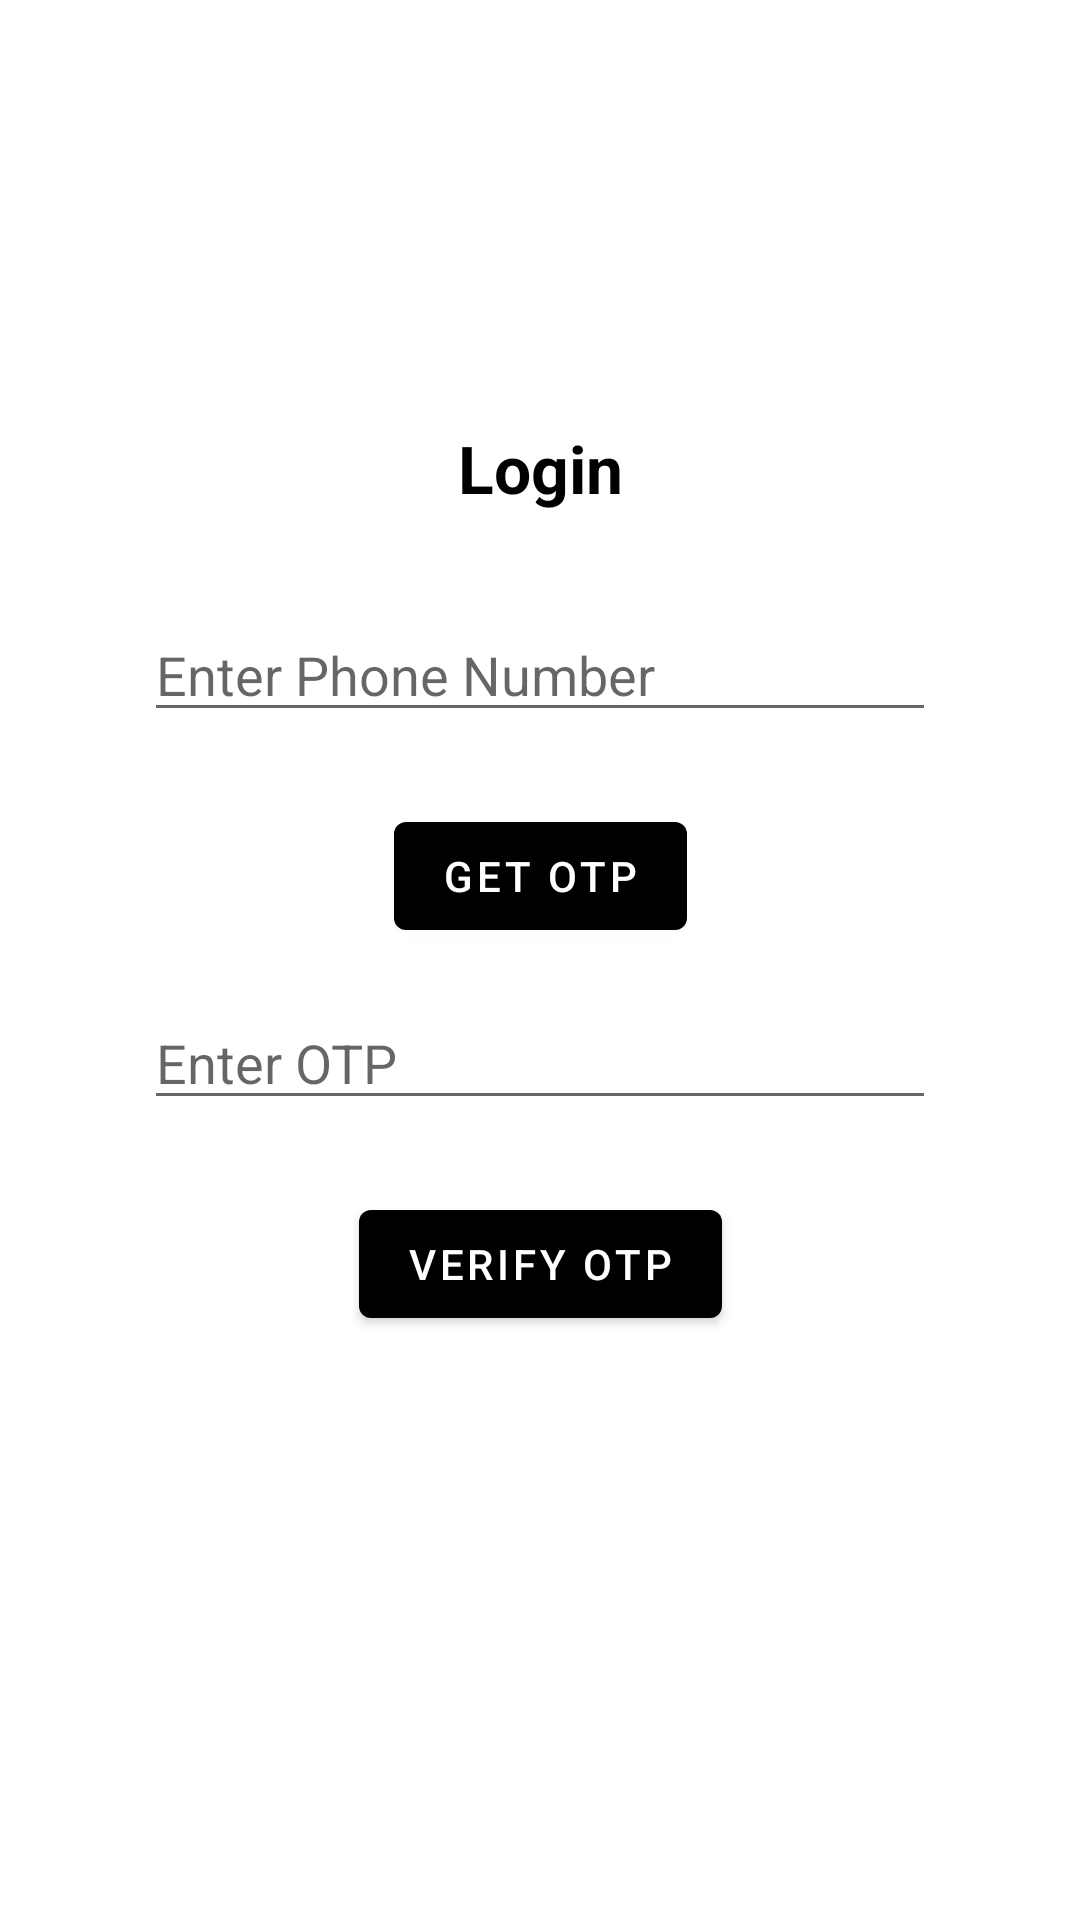

Write the Android layout XML for this screen, with the resource values it uses.
<!-- AndroidManifest.xml: activity theme Theme.FlytbaseTask.NoActionBar -->
<!-- res/layout/activity_login.xml -->
<?xml version="1.0" encoding="utf-8"?>
<layout xmlns:android="http://schemas.android.com/apk/res/android"
    xmlns:app="http://schemas.android.com/apk/res-auto"
    xmlns:tools="http://schemas.android.com/tools">

    <data>

        <variable
            name="loginViewModel"
            type="com.flytbasetask.login.viewmodel.LoginViewModel" />
    </data>
    <androidx.constraintlayout.widget.ConstraintLayout
        android:layout_width="match_parent"
        android:layout_height="match_parent">
        <com.flytbasetask.core.LoaderView
            android:id="@+id/v_full_loader"
            android:layout_width="match_parent"
            android:layout_height="match_parent"
            android:visibility="gone"
            android:elevation="8dp"
            app:layout_constraintBottom_toBottomOf="parent"
            app:layout_constraintEnd_toEndOf="parent"
            app:layout_constraintStart_toStartOf="parent"
            app:layout_constraintTop_toTopOf="parent" />

        <androidx.constraintlayout.widget.ConstraintLayout
            android:id="@+id/constraintLayout"
            android:layout_width="0dp"
            android:layout_height="wrap_content"
            android:layout_marginStart="16dp"
            android:layout_marginTop="16dp"
            android:layout_marginEnd="16dp"
            android:layout_marginBottom="16dp"
            app:layout_constraintBottom_toBottomOf="parent"
            app:layout_constraintEnd_toEndOf="parent"
            app:layout_constraintStart_toStartOf="parent"
            app:layout_constraintTop_toTopOf="parent">

            <EditText
                android:id="@+id/txtPhoneNo"
                android:layout_width="0dp"
                android:layout_height="wrap_content"
                android:layout_marginStart="32dp"
                android:layout_marginTop="8dp"
                android:layout_marginEnd="32dp"
                android:hint="Enter Phone Number"
                android:inputType="number"
                app:layout_constraintEnd_toEndOf="parent"
                app:layout_constraintStart_toStartOf="parent"
                app:layout_constraintTop_toTopOf="parent" />

            <com.google.android.material.button.MaterialButton
                android:id="@+id/btnGetOtp"
                android:layout_width="wrap_content"
                android:layout_height="wrap_content"
                android:layout_marginStart="24dp"
                android:layout_marginTop="24dp"
                android:layout_marginEnd="24dp"
                android:text="Get OTP"
                android:textColor="@color/color_white"
                app:backgroundTint="@color/black"
                app:cornerRadius="4dp"
                app:layout_constraintEnd_toEndOf="@+id/txtPhoneNo"
                app:layout_constraintStart_toStartOf="@+id/txtPhoneNo"
                app:layout_constraintTop_toBottomOf="@+id/txtPhoneNo" />

            <EditText
                android:id="@+id/txtOtp"
                android:layout_width="0dp"
                android:layout_height="wrap_content"
                android:layout_marginStart="32dp"
                android:layout_marginTop="16dp"
                android:layout_marginEnd="32dp"
                android:hint="Enter OTP"
                android:inputType="number"
                app:layout_constraintEnd_toEndOf="parent"
                app:layout_constraintStart_toStartOf="parent"
                app:layout_constraintTop_toBottomOf="@+id/btnGetOtp" />

            <com.google.android.material.button.MaterialButton
                android:id="@+id/btnVerifyOtp"
                android:layout_width="wrap_content"
                android:layout_height="wrap_content"
                android:layout_marginStart="24dp"
                android:layout_marginTop="24dp"
                android:layout_marginEnd="24dp"
                android:text="Verify OTP"
                android:textColor="@color/color_white"
                app:backgroundTint="@color/black"
                app:cornerRadius="4dp"
                app:layout_constraintEnd_toEndOf="@+id/txtOtp"
                app:layout_constraintStart_toStartOf="@+id/txtOtp"
                app:layout_constraintTop_toBottomOf="@+id/txtOtp" />
        </androidx.constraintlayout.widget.ConstraintLayout>

        <TextView
            android:id="@+id/textView2"
            android:layout_width="wrap_content"
            android:layout_height="wrap_content"
            android:layout_marginBottom="24dp"
            android:text="Login"
            android:textColor="@color/black"
            android:textStyle="bold"
            android:textSize="22sp"
            app:layout_constraintBottom_toTopOf="@+id/constraintLayout"
            app:layout_constraintEnd_toEndOf="parent"
            app:layout_constraintStart_toStartOf="parent" />

    </androidx.constraintlayout.widget.ConstraintLayout>

</layout>
<!-- resources referenced by this layout -->
<resources>
  <color name="black">#FF000000</color>
  <color name="color_white">#ffffff</color>
  <style name="Theme.FlytbaseTask.NoActionBar">
          <item name="windowActionBar">false</item>
          <item name="windowNoTitle">true</item>
      </style>
</resources>
